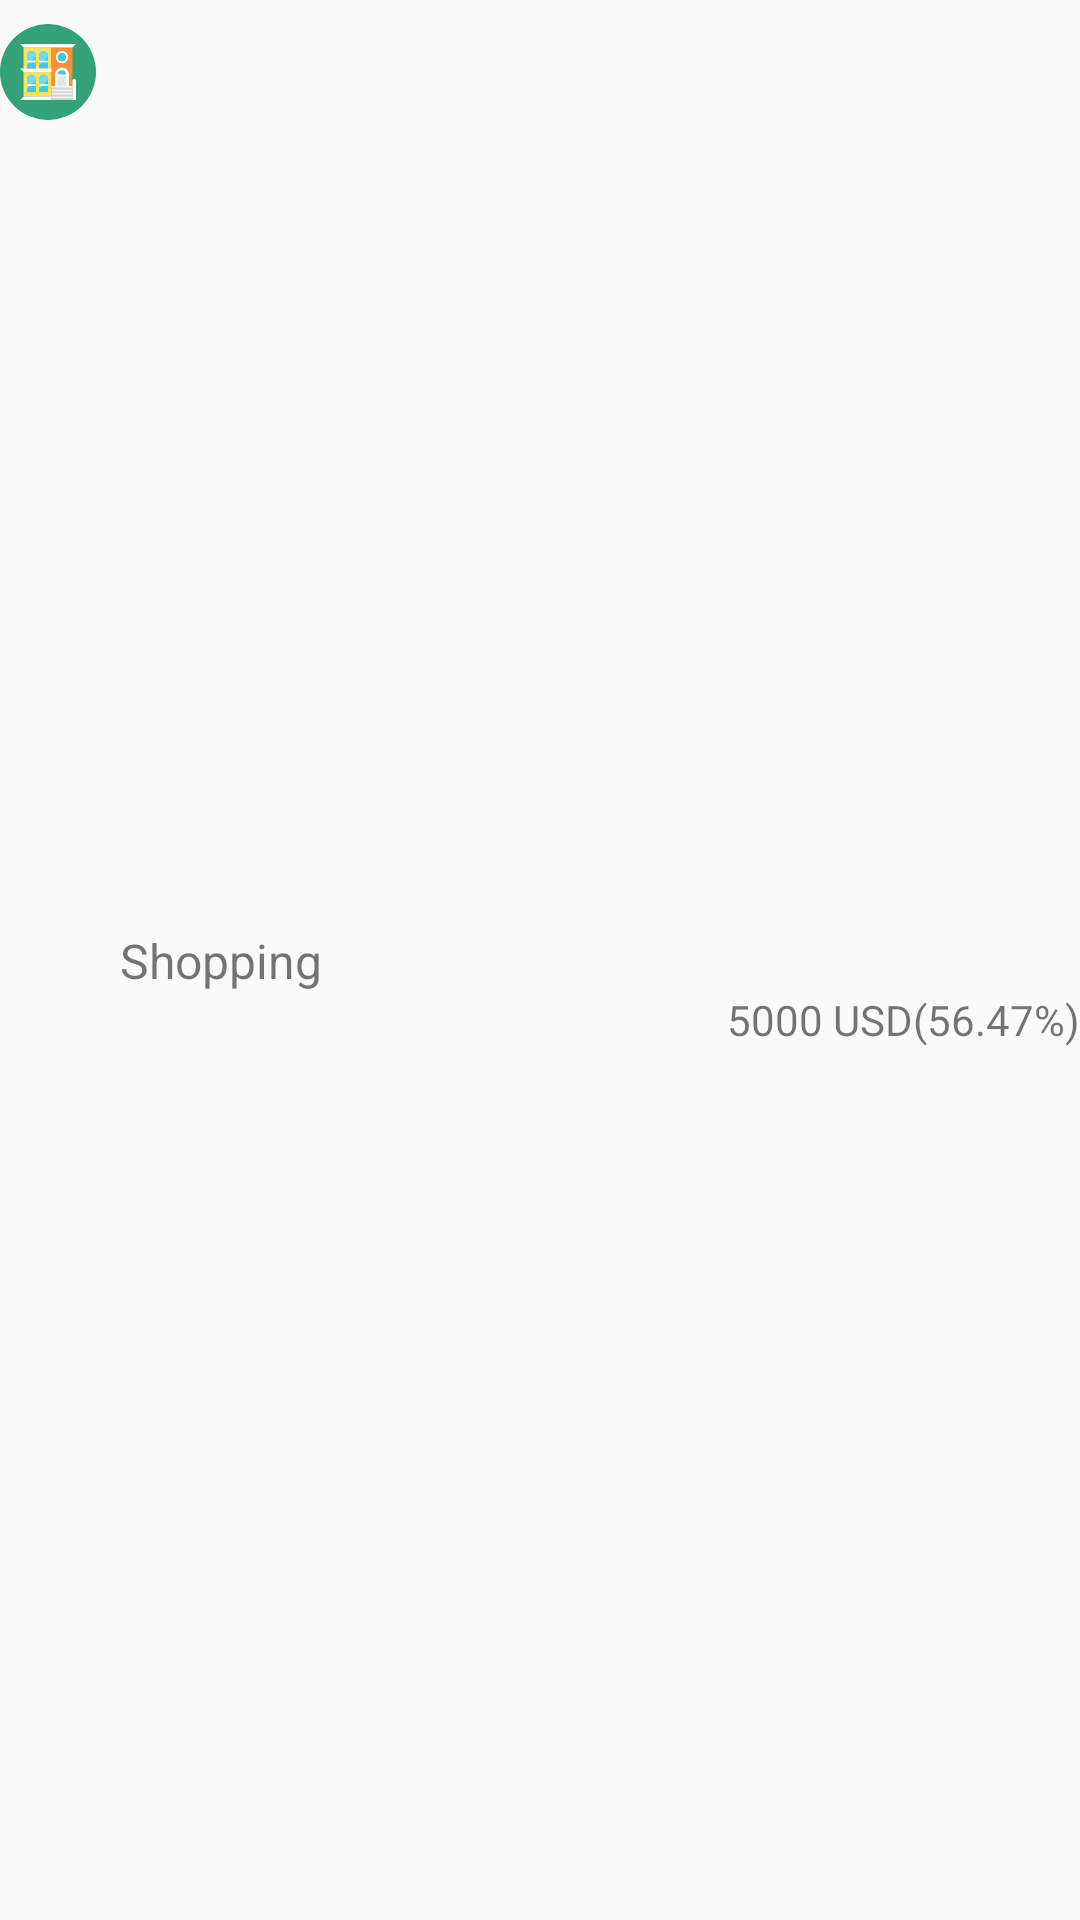

The Android layout XML behind this screen, and the referenced resources:
<!-- AndroidManifest.xml: application theme AppTheme -->
<!-- res/layout/listview_legend.xml -->
<?xml version="1.0" encoding="utf-8"?>
<android.support.constraint.ConstraintLayout xmlns:android="http://schemas.android.com/apk/res/android"
    xmlns:app="http://schemas.android.com/apk/res-auto"
    xmlns:tools="http://schemas.android.com/tools"
    android:layout_width="match_parent"
    android:layout_height="wrap_content"
    android:orientation="vertical">

    <ImageView
        android:id="@+id/imageView2"
        android:layout_width="32dp"
        android:layout_height="32dp"
        app:srcCompat="@drawable/expence_family"
        android:layout_marginLeft="0dp"
        app:layout_constraintLeft_toLeftOf="parent"
        app:layout_constraintTop_toTopOf="parent"
        android:layout_marginTop="8dp"
        app:layout_constraintBottom_toBottomOf="parent"
        android:layout_marginBottom="8dp"
        app:layout_constraintVertical_bias="0.0" />

    <TextView
        android:id="@+id/cat_name"
        android:layout_width="wrap_content"
        android:layout_height="wrap_content"
        android:layout_marginBottom="8dp"
        android:layout_marginLeft="8dp"
        android:layout_marginTop="8dp"
        android:text="Shopping"
        android:textSize="16sp"
        app:layout_constraintBottom_toBottomOf="parent"
        app:layout_constraintLeft_toRightOf="@+id/imageView2"
        app:layout_constraintTop_toTopOf="parent" />

    <TextView
        android:id="@+id/cat_value"
        android:layout_width="wrap_content"
        android:layout_height="wrap_content"
        android:layout_marginBottom="8dp"
        android:layout_marginRight="0dp"
        android:layout_marginTop="8dp"
        android:text="5000 USD(56.47%)"
        android:textSize="14sp"
        app:layout_constraintBottom_toBottomOf="parent"
        app:layout_constraintRight_toRightOf="parent"
        app:layout_constraintTop_toTopOf="parent"
        app:layout_constraintVertical_bias="0.533" />
</android.support.constraint.ConstraintLayout>
<!-- resources referenced by this layout -->
<resources>
  <!-- drawable expence_family: vector/xml drawable (drawable, 3526 chars, omitted) -->
  <style name="AppTheme" parent="Theme.AppCompat.Light.DarkActionBar">
          
          <item name="colorPrimary">@color/colorPrimary</item>
          <item name="colorPrimaryDark">@color/colorPrimaryDark</item>
          <item name="colorAccent">@color/colorAccent</item>
  
      </style>
  <color name="colorPrimary">#0F80A2</color>
  <color name="colorPrimaryDark">#094a5d</color>
  <color name="colorAccent">#16b8e9</color>
</resources>
